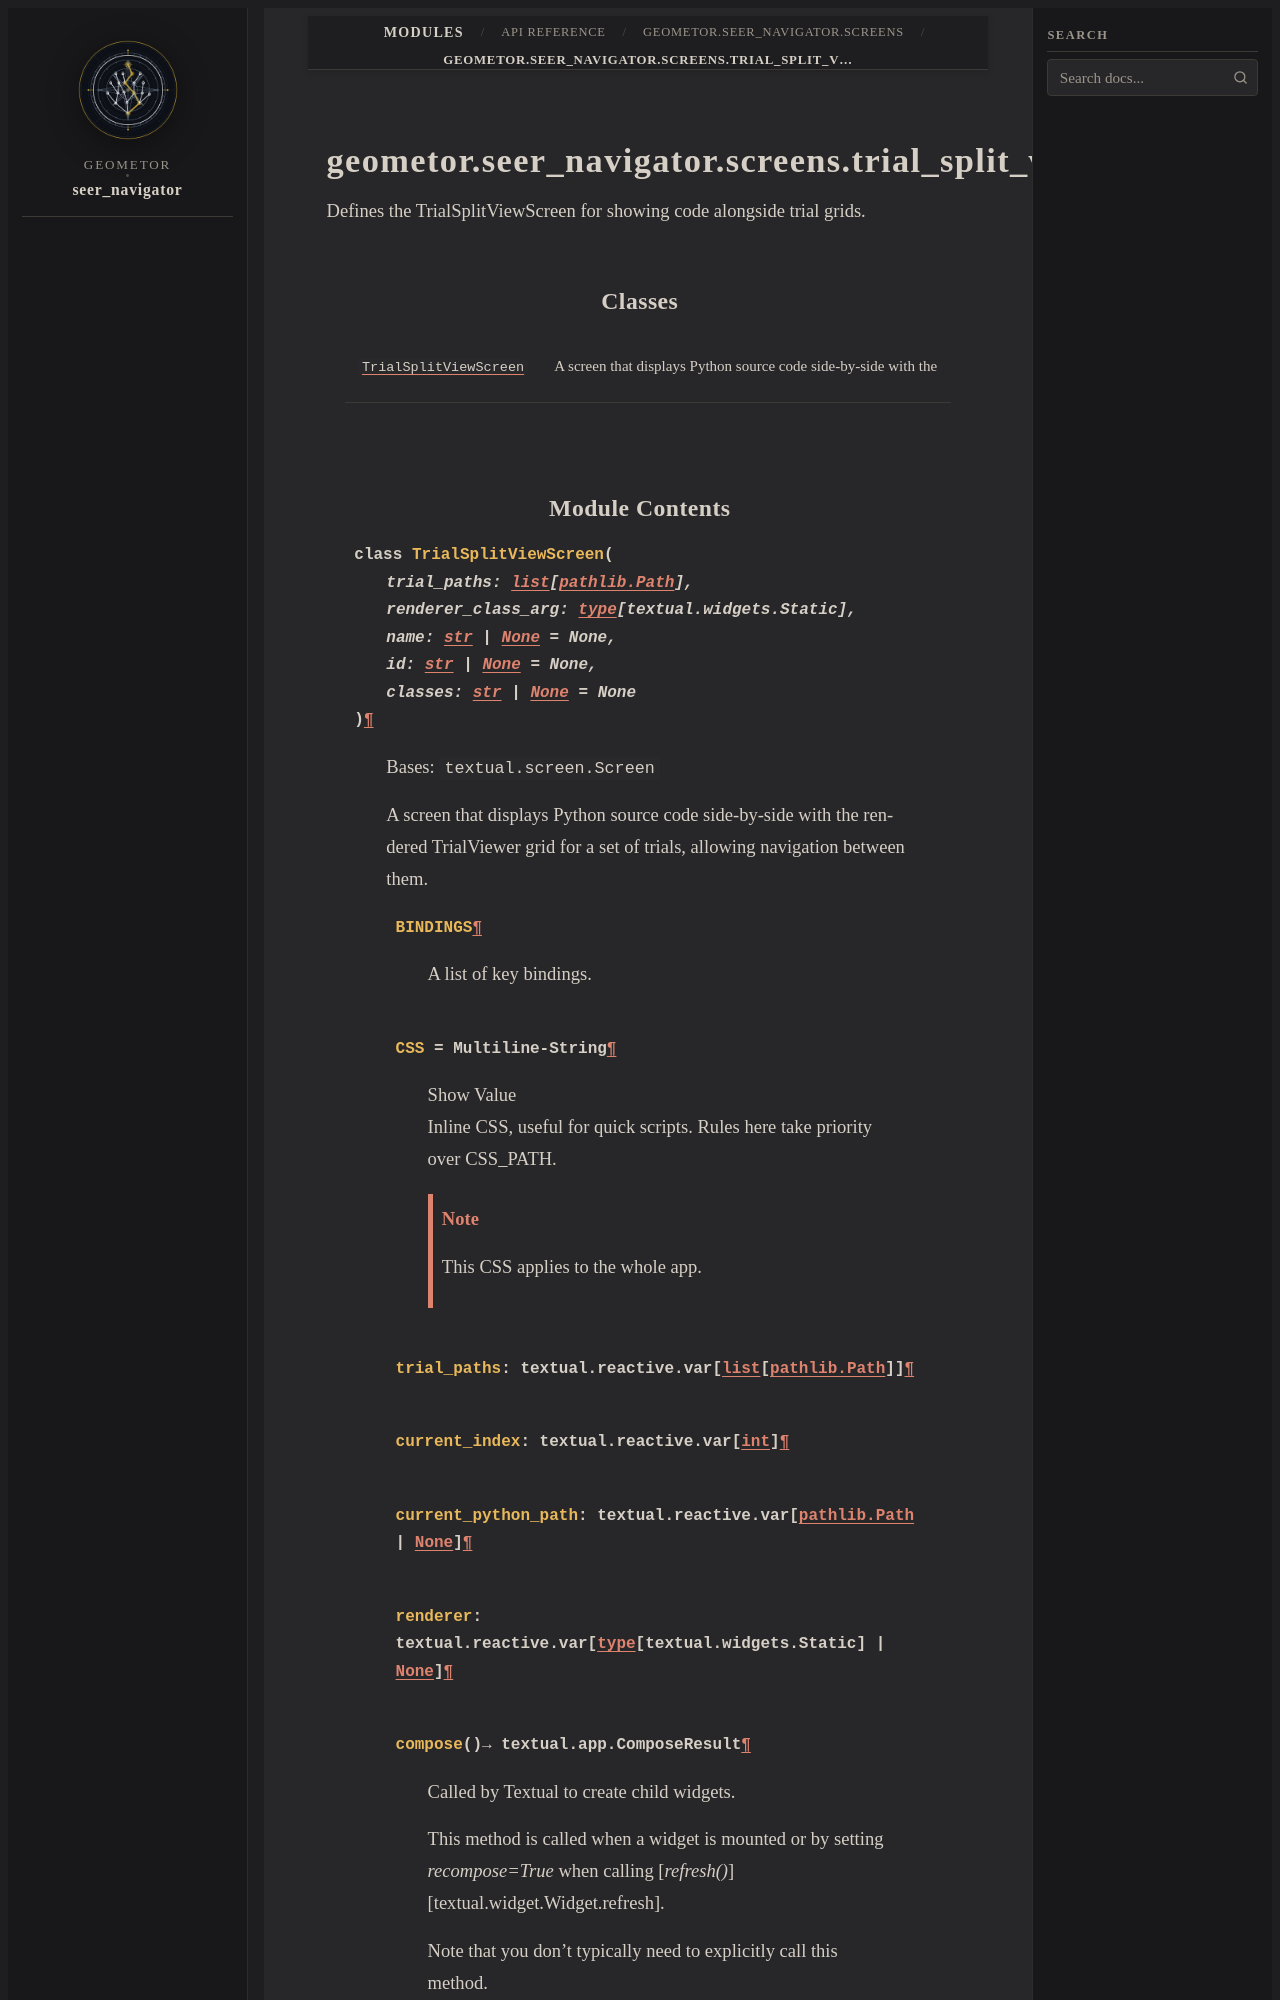

repository: geometor/seer_navigator · page: modules/api/geometor/seer_navigator/screens/trial_split_view_screen/index.html · generator: sphinx

geometor.seer_navigator.screens.trial_split_view_screen
=======================================================

.. py:module:: geometor.seer_navigator.screens.trial_split_view_screen

.. autoapi-nested-parse::

   Defines the TrialSplitViewScreen for showing code alongside trial grids.



Classes
-------

.. autoapisummary::

   geometor.seer_navigator.screens.trial_split_view_screen.TrialSplitViewScreen
